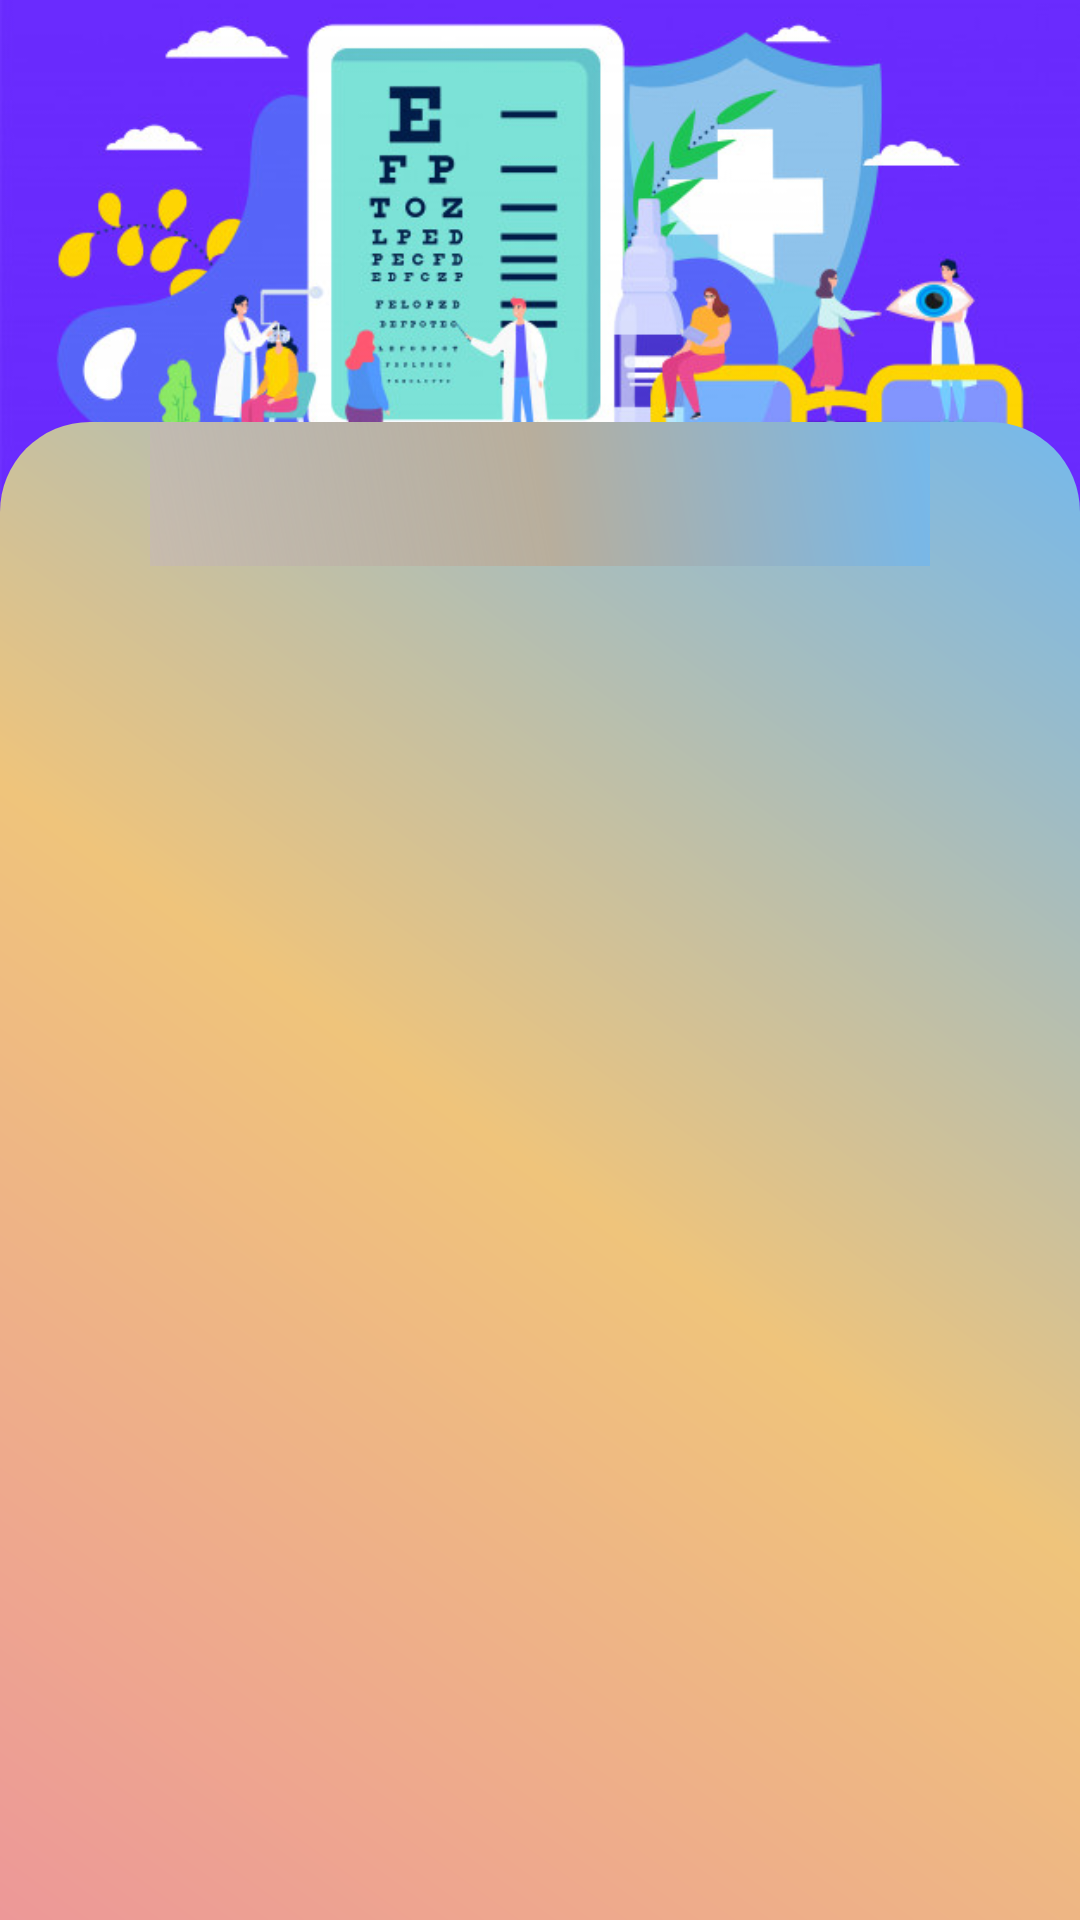

Here is an Android app screen rendered from its layout file. Give the layout XML and the strings, colors and styles it references.
<!-- AndroidManifest.xml: application theme Theme.SignupLogin -->
<!-- res/layout/activity_main.xml -->
<?xml version="1.0" encoding="utf-8"?>
<androidx.constraintlayout.widget.ConstraintLayout xmlns:android="http://schemas.android.com/apk/res/android"
    xmlns:app="http://schemas.android.com/apk/res-auto"
    xmlns:tools="http://schemas.android.com/tools"
    android:layout_width="match_parent"
    android:layout_height="match_parent"

    tools:context=".MainActivity">
    <ImageView

        android:id="@+id/imageView"
        android:layout_width="match_parent"
        android:layout_height="0dp"
        android:scaleType="centerCrop"
        android:src="@drawable/anim"
        app:layout_constraintBottom_toBottomOf="parent"
        app:layout_constraintEnd_toEndOf="parent"
        app:layout_constraintHeight_percent=".27"
        app:layout_constraintHorizontal_bias="0.0"
        app:layout_constraintStart_toStartOf="parent"
        app:layout_constraintTop_toTopOf="parent"
        app:layout_constraintVertical_bias="0.0" />

    <LinearLayout
        android:orientation="vertical"
        android:layout_width="match_parent"
        android:layout_height="0dp"
        android:background="@drawable/top_curve_bg"
        android:paddingLeft="50dp"
        android:paddingRight="50dp"
        app:layout_constraintBottom_toBottomOf="parent"
        app:layout_constraintHeight_percent="0.78"
        app:layout_constraintStart_toStartOf="parent"
        app:layout_constraintTop_toTopOf="parent"
        app:layout_constraintVertical_bias="1">

        <com.google.android.material.tabs.TabLayout
            android:id="@+id/tab_layout"
            android:layout_width="match_parent"
            android:layout_height="wrap_content"
            app:layout_constraintBottom_toBottomOf="parent"
            app:layout_constraintEnd_toEndOf="parent"
            app:layout_constraintStart_toStartOf="parent"
            app:layout_constraintTop_toTopOf="parent"
            app:layout_constraintVertical_bias="0"
            android:background="@drawable/custom_gradient"
            />


        <androidx.viewpager.widget.ViewPager
            android:id="@+id/page_container"
            android:layout_width="match_parent"
            android:layout_height="match_parent"
            app:layout_constraintBottom_toBottomOf="parent"
            app:layout_constraintEnd_toEndOf="parent"
            app:layout_constraintStart_toStartOf="parent"
            app:layout_constraintTop_toBottomOf="@id/tab_layout">

        </androidx.viewpager.widget.ViewPager>

    </LinearLayout>


</androidx.constraintlayout.widget.ConstraintLayout>
<!-- resources referenced by this layout -->
<resources>
  <!-- drawable anim: jpg bitmap (drawable, 60015 bytes) -->
  <!-- drawable custom_gradient (drawable) -->
  <?xml version="1.0" encoding="utf-8"?>
  <shape xmlns:android="http://schemas.android.com/apk/res/android">
      <gradient
          android:angle="45"
          android:centerColor="#B8AE9C"
          android:endColor="#74B8EC"
          android:startColor="#97C5B8B8" />
  </shape>
  <!-- drawable top_curve_bg (drawable) -->
  <?xml version="1.0" encoding="utf-8"?>
  <shape xmlns:android="http://schemas.android.com/apk/res/android"
      android:shape="rectangle">
      <corners android:topLeftRadius="30dp"
          android:topRightRadius="30dp"/>
  
      <gradient android:startColor="#ED9898"
          android:endColor="#74B8EC"
          android:centerColor="#EFC47B"
          android:angle="45"
          />
  
  </shape>
  <style name="Theme.SignupLogin" parent="Theme.MaterialComponents.DayNight.NoActionBar">
          
          <item name="colorPrimary">@color/purple_500</item>
          <item name="colorPrimaryVariant">@color/purple_700</item>
          <item name="colorOnPrimary">@color/white</item>
          
          <item name="colorSecondary">@color/teal_200</item>
          <item name="colorSecondaryVariant">@color/teal_700</item>
          <item name="colorOnSecondary">@color/black</item>
          
          <item name="android:statusBarColor" tools:targetApi="l">?attr/colorPrimaryVariant</item>
          
      </style>
  <!-- not gathered from this repository: default colours our renderer supplied (Android Studio template values) -->
  <color name="purple_500">#FF6200EE</color>
  <color name="purple_700">#FF3700B3</color>
  <color name="teal_200">#FF03DAC5</color>
  <color name="teal_700">#FF018786</color>
  <color name="black">#FF000000</color>
  <color name="white">#FFFFFFFF</color>
</resources>
